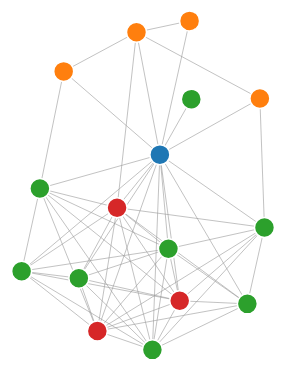
D3 v4 page, settled after 360 driven frames (6 s of simulated time); the page loaded 1 data file(s).





var svg = d3.select("svg"),
    width = +svg.attr("width"),
    height = +svg.attr("height");

var color = d3.scaleOrdinal(d3.schemeCategory10);

var simulation = d3.forceSimulation()
    .force("link", d3.forceLink().id(function(d) { return d.id; }))
    .force("charge", d3.forceManyBody().strength(-600))
    .force("center", d3.forceCenter(width / 2, height / 2));


d3.json("chris.json", function(error, graph) {
  if (error) throw error;

  var link = svg.append("g")
      .attr("class", "links")
    .selectAll("line")
    .data(graph.links)
    .enter().append("line")
      .attr("stroke-width", function(d) { return Math.sqrt(d.value); });

  var node = svg.append("g")
      .attr("class", "nodes")
    .selectAll("circle")
    .data(graph.nodes)
    .enter().append("circle")
      .attr("r", 10)
      .attr("fill", function(d) { return color(d.group); })
      .call(d3.drag()
          .on("start", dragstarted)
          .on("drag", dragged)
          .on("end", dragended));

  node.append("title")
      .text(function(d) { return d.id; });

  simulation
      .nodes(graph.nodes)
      .on("tick", ticked);

  simulation.force("link")
      .links(graph.links);

  function ticked() {
    link
        .attr("x1", function(d) { return d.source.x; })
        .attr("y1", function(d) { return d.source.y; })
        .attr("x2", function(d) { return d.target.x; })
        .attr("y2", function(d) { return d.target.y; });

    node
        .attr("cx", function(d) { return d.x; })
        .attr("cy", function(d) { return d.y; });
  }
});

function dragstarted(d) {
  if (!d3.event.active) simulation.alphaTarget(0.3).restart();
  d.fx = d.x;
  d.fy = d.y;
}

function dragged(d) {
  d.fx = d3.event.x;
  d.fy = d3.event.y;
}

function dragended(d) {
  if (!d3.event.active) simulation.alphaTarget(0);
  d.fx = null;
  d.fy = null;
}



### data: chris.json
{
 "nodes": [
  {
   "id": "Chris",
   "group": 1
  },
  {
   "id": "PW",
   "group": 4
  },
  {
   "id": "OM",
   "group": 2
  },
  {
   "id": "PR",
   "group": 3
  },
  {
   "id": "IB",
   "group": 3
  },
  {
   "id": "TW",
   "group": 2
  },
  {
   "id": "MW1",
   "group": 2
  },
  {
   "id": "TB",
   "group": 2
  },
  "... 8 more items"
 ],
 "links": [
  {
   "source": "Chris",
   "target": "PW",
   "value": 1
  },
  {
   "source": "Chris",
   "target": "OM",
   "value": 1
  },
  {
   "source": "Chris",
   "target": "PR",
   "value": 1
  },
  {
   "source": "Chris",
   "target": "IB",
   "value": 1
  },
  {
   "source": "Chris",
   "target": "TW",
   "value": 1
  },
  {
   "source": "Chris",
   "target": "MW1",
   "value": 1
  },
  {
   "source": "Chris",
   "target": "TB",
   "value": 1
  },
  {
   "source": "Chris",
   "target": "LD",
   "value": 1
  },
  "... 51 more items"
 ]
}